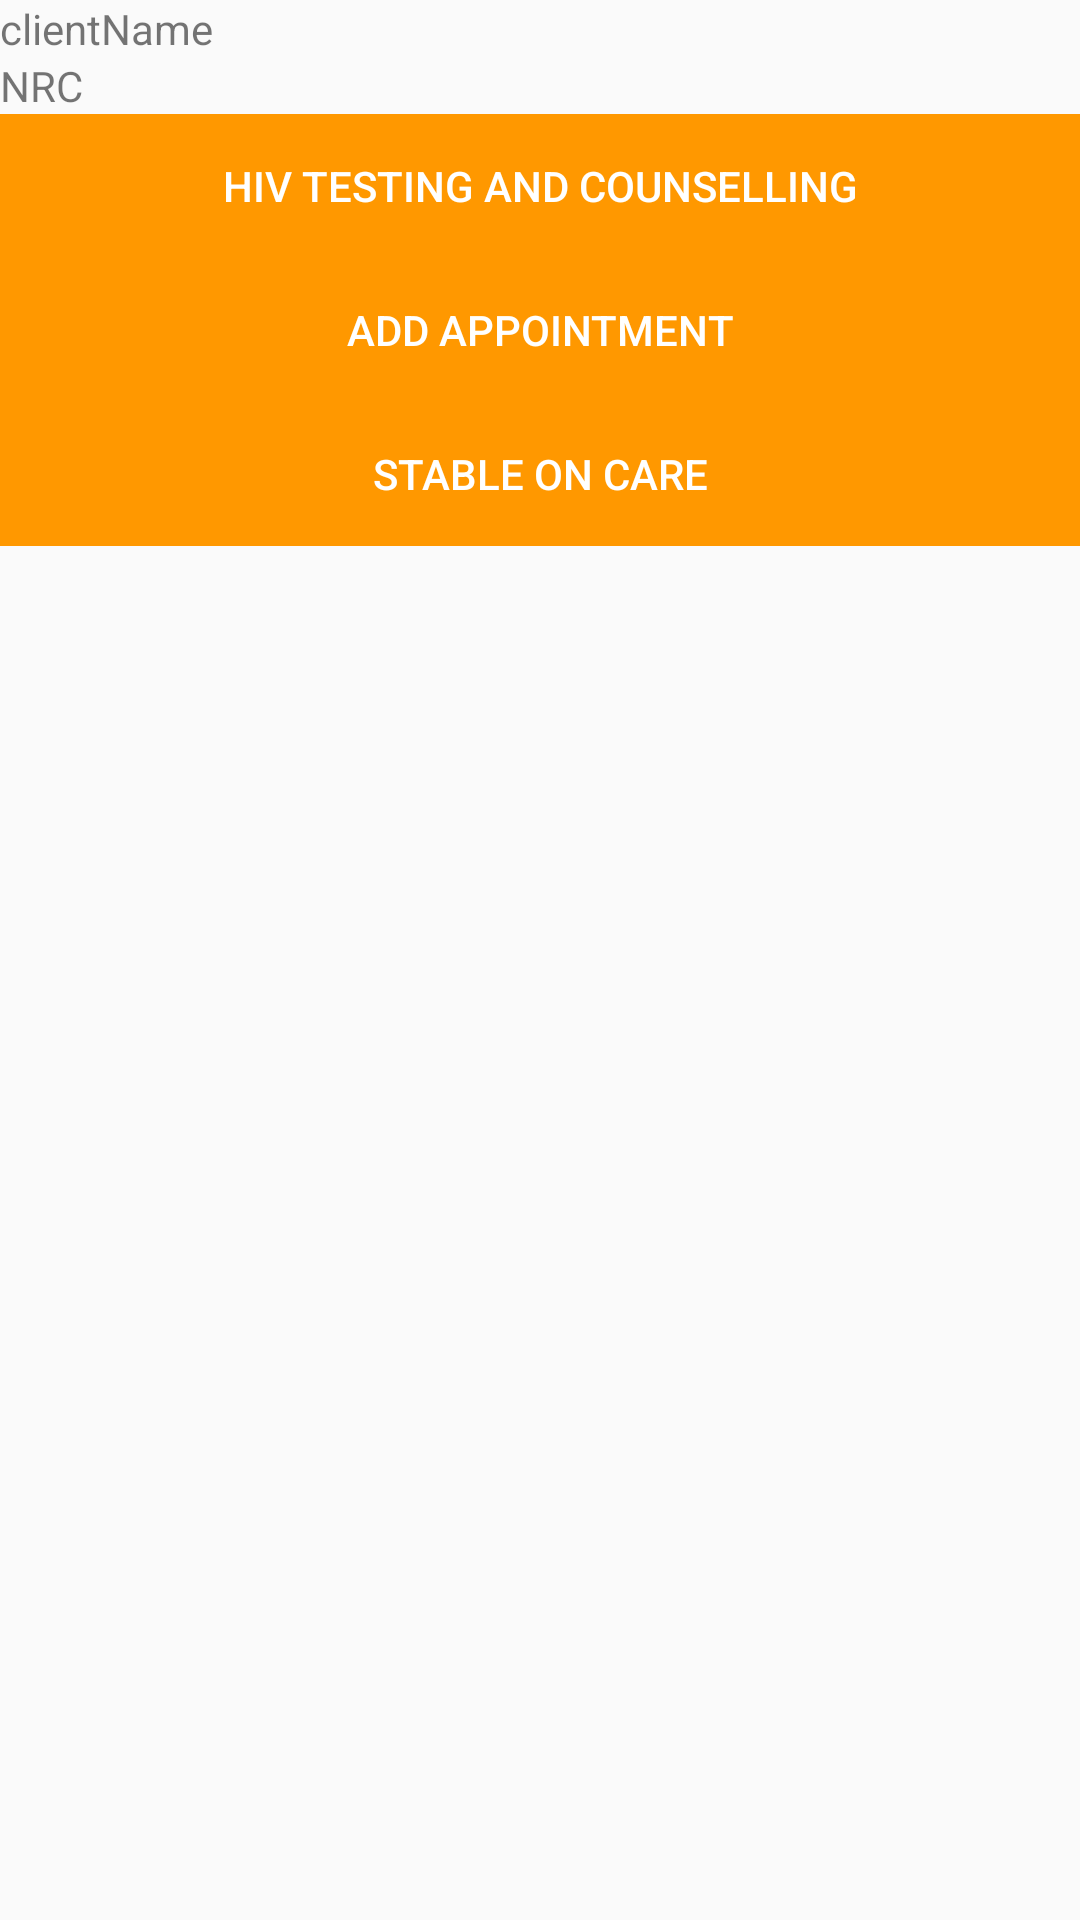

The Android layout XML behind this screen, and the referenced resources:
<!-- AndroidManifest.xml: application theme AppTheme -->
<!-- res/layout/activity_client_record.xml -->
<?xml version="1.0" encoding="utf-8"?>
<androidx.coordinatorlayout.widget.CoordinatorLayout xmlns:android="http://schemas.android.com/apk/res/android"
    xmlns:app="http://schemas.android.com/apk/res-auto"
    xmlns:tools="http://schemas.android.com/tools"
    android:layout_width="match_parent"
    android:layout_height="match_parent"
    android:fitsSystemWindows="true"
    tools:context=".activity.ClientRecordActivity">

    <com.google.android.material.appbar.AppBarLayout
        android:id="@+id/app_bar"
        android:layout_width="match_parent"
        android:layout_height="wrap_content"
        android:theme="@style/AppTheme.AppBarOverlay">

    </com.google.android.material.appbar.AppBarLayout>

    <include layout="@layout/content_client_record" />


</androidx.coordinatorlayout.widget.CoordinatorLayout>
<!-- res/layout/content_client_record.xml (included above) -->
<?xml version="1.0" encoding="utf-8"?>
<androidx.core.widget.NestedScrollView xmlns:android="http://schemas.android.com/apk/res/android"
    xmlns:app="http://schemas.android.com/apk/res-auto"
    xmlns:tools="http://schemas.android.com/tools"
    android:layout_width="match_parent"
    android:layout_height="match_parent"
    app:layout_behavior="@string/appbar_scrolling_view_behavior"
    tools:context=".activity.ClientRecordActivity"
    tools:showIn="@layout/activity_client_record">

    <LinearLayout
        android:layout_width="match_parent"
        android:layout_height="wrap_content"
        android:layout_marginLeft="@dimen/fragment_horizontal_margin"
        android:layout_marginTop="@dimen/fragment_vertical_margin"
        android:layout_marginBottom="@dimen/fragment_horizontal_margin"
        android:layout_marginRight="@dimen/fragment_vertical_margin"
        android:orientation="vertical">


        <TextView
            android:id="@+id/textView6"
            android:layout_width="match_parent"
            android:layout_height="wrap_content"
            android:text="clientName" />

        <TextView
            android:id="@+id/textView8"
            android:layout_width="match_parent"
            android:layout_height="wrap_content"
            android:layout_marginBottom="@dimen/fragment_vertical_margin"
            android:text="NRC" />

        <LinearLayout
            android:layout_width="match_parent"
            android:layout_height="wrap_content"
            android:orientation="vertical">

            <Button
                android:id="@+id/btngotoHivTesting"
                android:layout_width="match_parent"
                android:layout_height="wrap_content"
                android:background="@color/colorAccent"
                android:text="Hiv testing and counselling"
                android:layout_marginBottom="@dimen/fragment_horizontal_margin"
                android:textColor="#fff" />

            <Button
                android:id="@+id/btngotoaddappointment"
                android:layout_width="match_parent"
                android:layout_height="wrap_content"
                android:layout_weight="1"
                android:background="@color/colorAccent"
                android:text="add appointment"
                android:layout_marginBottom="@dimen/fragment_horizontal_margin"
                android:textColor="#fff" />

            <Button
                android:id="@+id/btngotostableoncare"
                android:layout_width="match_parent"
                android:layout_height="wrap_content"
                android:layout_weight="1"
                android:background="@color/colorAccent"
                android:text="stable on care"
                android:textColor="#fff" />


        </LinearLayout>
    </LinearLayout>

</androidx.core.widget.NestedScrollView>
<!-- resources referenced by this layout -->
<resources>
  <color name="colorAccent">#FF9800</color>
  <style name="AppTheme.AppBarOverlay" parent="ThemeOverlay.AppCompat.Dark.ActionBar" />
  <style name="AppTheme" parent="Theme.AppCompat.Light.DarkActionBar">
      
      <item name="colorPrimary">@color/colorPrimary</item>
      <item name="colorPrimaryDark">@color/colorPrimaryDark</item>
      <item name="colorAccent">@color/colorAccent</item>
  </style>
  <color name="colorPrimary">#000000</color>
  <color name="colorPrimaryDark">#000000</color>
</resources>
